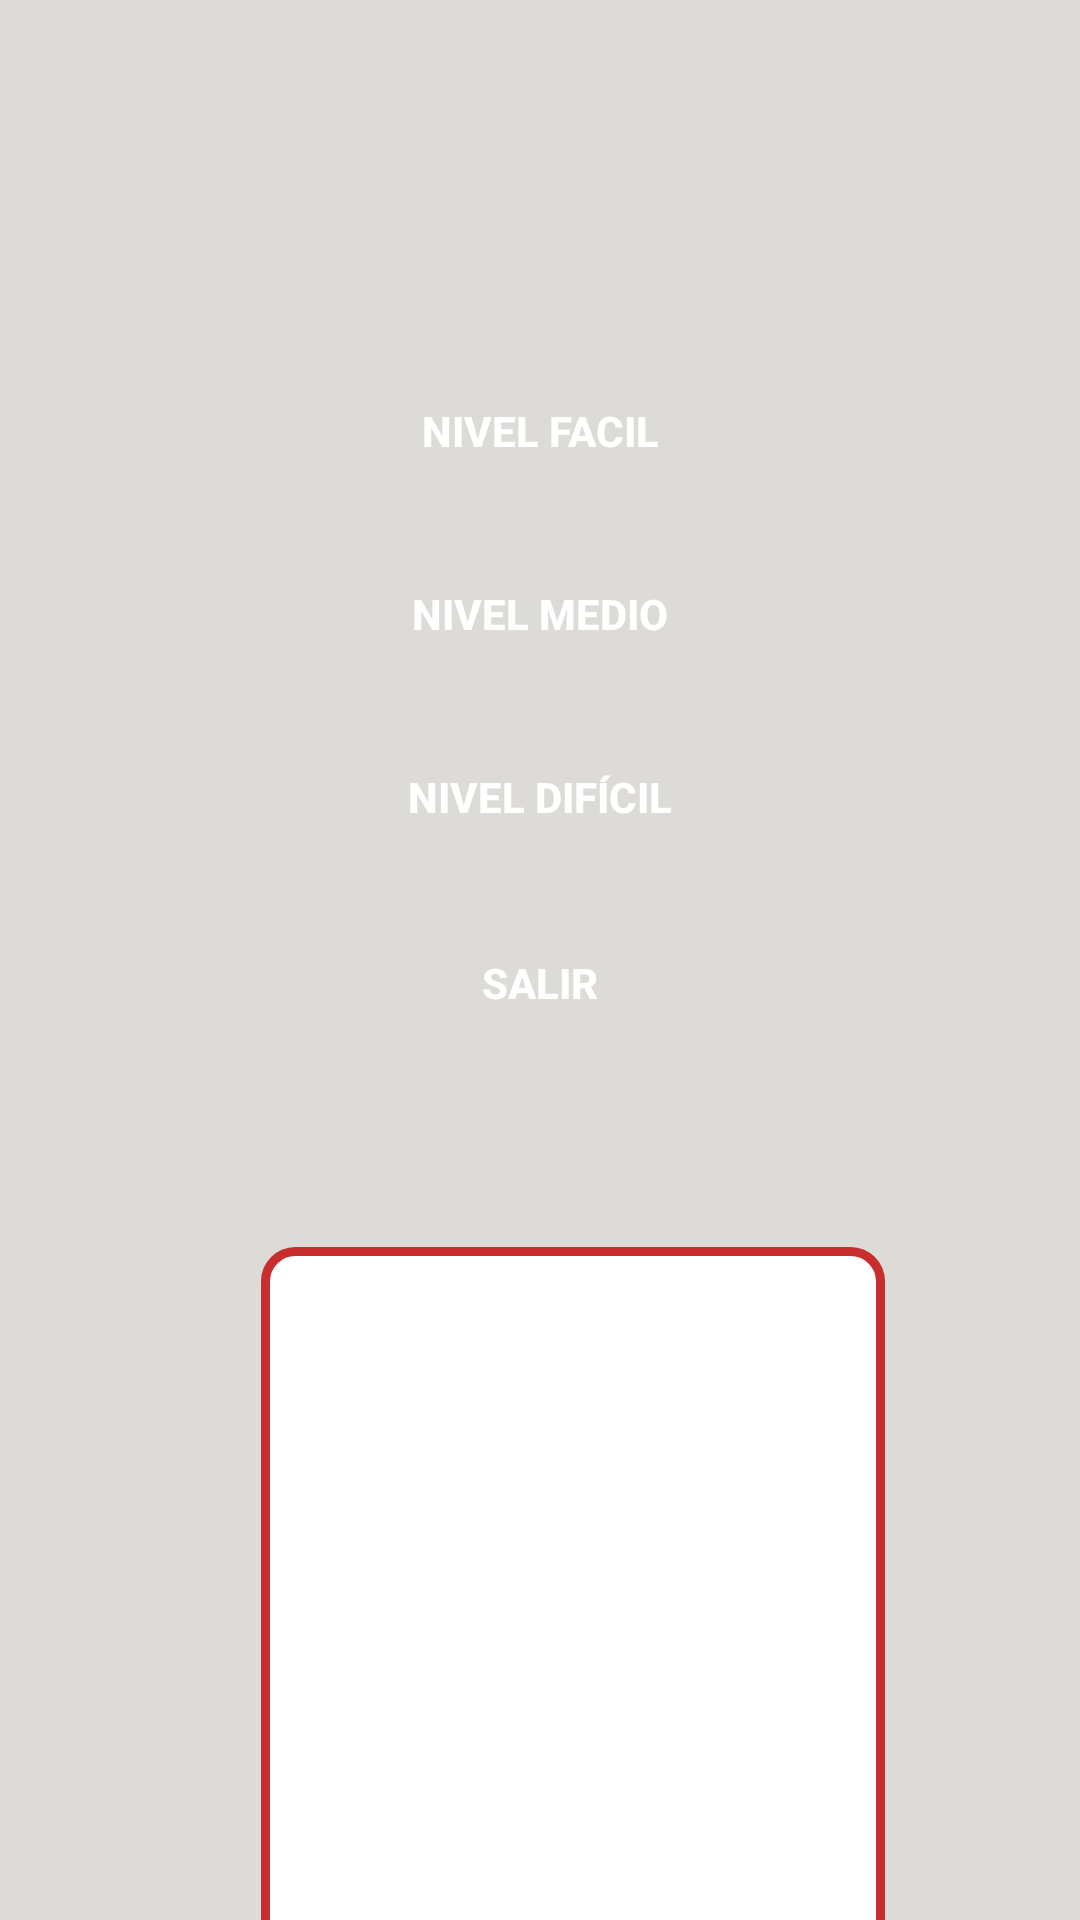

Produce the Android XML layout that renders to this screen, including the resource entries it uses.
<!-- AndroidManifest.xml: application theme Theme.JuegoDeCartas -->
<!-- res/layout/activity_inicio.xml -->
<?xml version="1.0" encoding="utf-8"?>
<androidx.constraintlayout.widget.ConstraintLayout xmlns:android="http://schemas.android.com/apk/res/android"
    xmlns:app="http://schemas.android.com/apk/res-auto"
    xmlns:tools="http://schemas.android.com/tools"
    android:background="#DDDBD7"
    android:layout_width="match_parent"
    android:layout_height="match_parent"
    tools:context=".Inicio">


    <Button
        android:id="@+id/facil"
        android:layout_width="0dp"
        android:layout_height="wrap_content"
        android:background="@drawable/redondo"
        android:onClick="showtiempo"
        android:text="@string/nivel_facil"
        android:textColor="@color/white"
        android:textStyle="bold"
        app:layout_constraintBottom_toBottomOf="parent"
        app:layout_constraintEnd_toEndOf="parent"
        app:layout_constraintHorizontal_bias="0.0"
        app:layout_constraintStart_toStartOf="parent"
        app:layout_constraintTop_toTopOf="parent"
        app:layout_constraintVertical_bias="0.202" />

    <Button
        android:id="@+id/medio"
        android:layout_width="0dp"
        android:layout_height="wrap_content"
        android:onClick="medio"
        android:background="@drawable/redondo"
        android:text="@string/nivel_medio"
        android:textColor="@color/white"
        android:textStyle="bold"
        app:layout_constraintBottom_toBottomOf="parent"
        app:layout_constraintEnd_toEndOf="parent"
        app:layout_constraintHorizontal_bias="0.0"
        app:layout_constraintStart_toStartOf="parent"
        app:layout_constraintTop_toTopOf="parent"
        app:layout_constraintVertical_bias="0.305" />

    <Button
        android:id="@+id/dificil"
        android:layout_width="0dp"
        android:layout_height="wrap_content"
        android:onClick="dificil"
        android:background="@drawable/redondo"
        android:text="@string/nivel_dif_cil"
        android:textColor="@color/white"
        android:textStyle="bold"
        app:layout_constraintBottom_toBottomOf="parent"
        app:layout_constraintEnd_toEndOf="parent"
        app:layout_constraintHorizontal_bias="0.0"
        app:layout_constraintStart_toStartOf="parent"
        app:layout_constraintTop_toTopOf="parent"
        app:layout_constraintVertical_bias="0.408" />

    <Button
        android:id="@+id/salir"
        android:layout_width="0dp"
        android:layout_height="wrap_content"
        android:onClick="salir"
        android:background="@drawable/redondo"
        android:text="@string/SALIR"
        android:textColor="@color/white"
        android:textStyle="bold"
        app:layout_constraintBottom_toBottomOf="parent"
        app:layout_constraintEnd_toEndOf="parent"
        app:layout_constraintHorizontal_bias="0.0"
        app:layout_constraintStart_toStartOf="parent"
        app:layout_constraintTop_toTopOf="parent"
        app:layout_constraintVertical_bias="0.513" />

    <ImageButton
        android:id="@+id/imageView"
        android:layout_width="208dp"
        android:layout_height="283dp"
        android:layout_marginTop="64dp"
        android:onClick="cambiarfoto"
        android:background="@drawable/borde"
        app:layout_constraintEnd_toEndOf="parent"
        app:layout_constraintHorizontal_bias="0.572"
        app:layout_constraintStart_toStartOf="parent"
        app:layout_constraintTop_toBottomOf="@+id/salir"
        tools:srcCompat="@drawable/avatar" />


</androidx.constraintlayout.widget.ConstraintLayout>
<!-- resources referenced by this layout -->
<resources>
  <color name="white">#FFFFFFFF</color>
  <!-- drawable avatar: png bitmap (drawable-v24, 2675 bytes) -->
  <!-- drawable borde (drawable) -->
  <?xml version="1.0" encoding="utf-8"?>
  <shape xmlns:android="http://schemas.android.com/apk/res/android"
      android:shape="rectangle">
      <solid android:color="#ffffff"/>
      <stroke
          android:width="3dp"
          android:color="#C82E2E"/>
      <corners android:radius="10dp"/>
  </shape>
  <!-- drawable redondo (drawable) -->
  <?xml version="1.0" encoding="utf-8"?>
  <shape xmlns:android="http://schemas.android.com/apk/res/android"
      android:shape="rectangle">
      <corners android:radius="150dp"/>
      <padding
          android:bottom="10dp"
          android:left="10dp"
          android:right="10dp"
          android:top="10dp"/>
  </shape>
  <string name="SALIR">salir</string>
  <string name="nivel_dif_cil">NIVEL DIFÍCIL</string>
  <string name="nivel_facil">NIVEL FACIL</string>
  <string name="nivel_medio">NIVEL MEDIO</string>
  <style name="Theme.JuegoDeCartas" parent="Theme.MaterialComponents.DayNight.DarkActionBar">
          
          <item name="colorPrimary">#C82E2E</item>
          <item name="colorPrimaryVariant">#C82E2E</item>
          <item name="colorOnPrimary">@color/white</item>
          
          <item name="colorSecondary">@color/teal_200</item>
          <item name="colorSecondaryVariant">@color/teal_700</item>
          <item name="colorOnSecondary">@color/black</item>
          
          <item name="android:statusBarColor" tools:targetApi="l">?attr/colorPrimaryVariant</item>
          
      </style>
  <color name="teal_200">#FF03DAC5</color>
  <color name="teal_700">#FF018786</color>
  <color name="black">#FF000000</color>
</resources>
